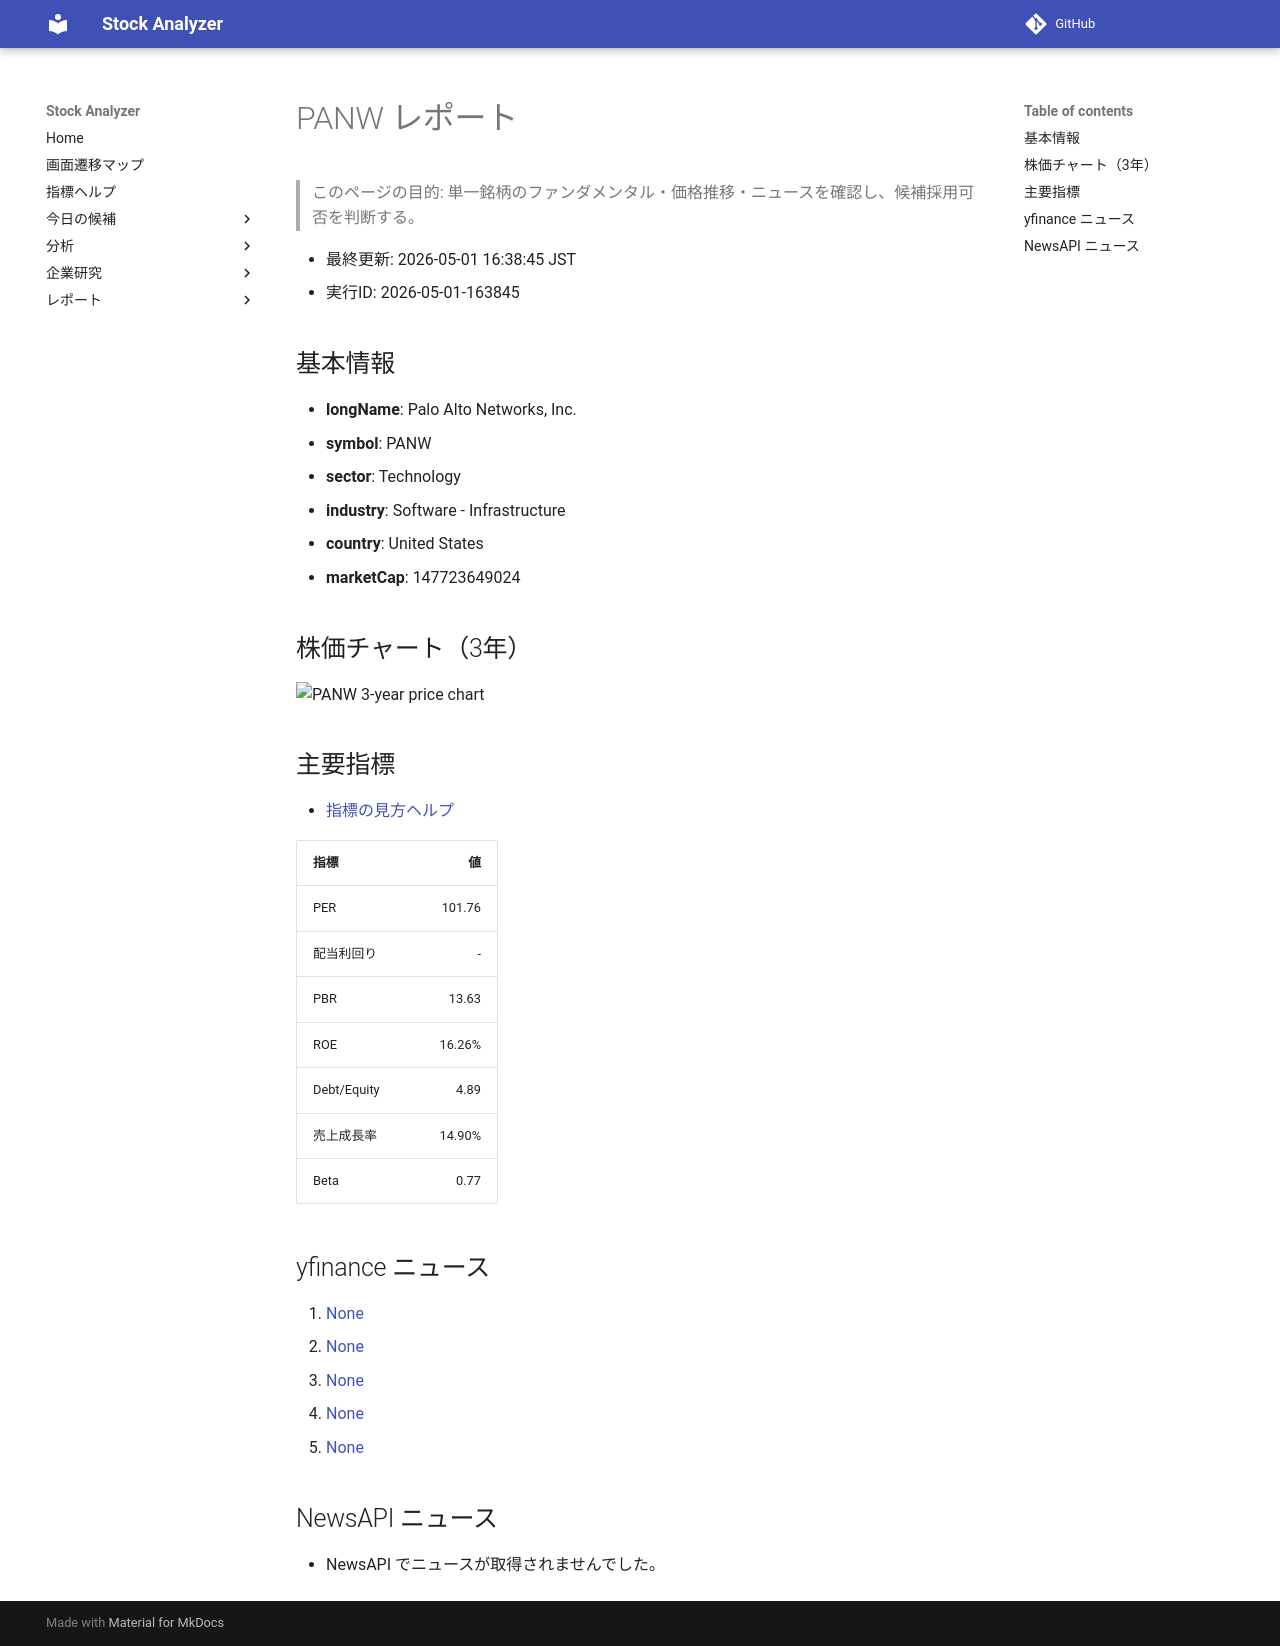

repository: Yumi-note/Making-APP · page: reports/2026-05-01/163845/PANW/index.html · generator: mkdocs

# PANW レポート

> このページの目的: 単一銘柄のファンダメンタル・価格推移・ニュースを確認し、候補採用可否を判断する。

- 最終更新: 2026-05-01 16:38:45 JST
- 実行ID: 2026-05-01-163845

## 基本情報

- **longName**: Palo Alto Networks, Inc.
- **symbol**: PANW
- **sector**: Technology
- **industry**: Software - Infrastructure
- **country**: United States
- **marketCap**: 147723649024

## 株価チャート（3年）

![PANW 3-year price chart](PANW_3y.png)

## 主要指標

- [指標の見方ヘルプ](../../../../indicators.md)

| 指標 | 値 |
|---|---:|
| PER | 101.76 |
| 配当利回り | - |
| PBR | 13.63 |
| ROE | 16.26% |
| Debt/Equity | 4.89 |
| 売上成長率 | 14.90% |
| Beta | 0.77 |

## yfinance ニュース

1. [None](None)
2. [None](None)
3. [None](None)
4. [None](None)
5. [None](None)

## NewsAPI ニュース

- NewsAPI でニュースが取得されませんでした。
